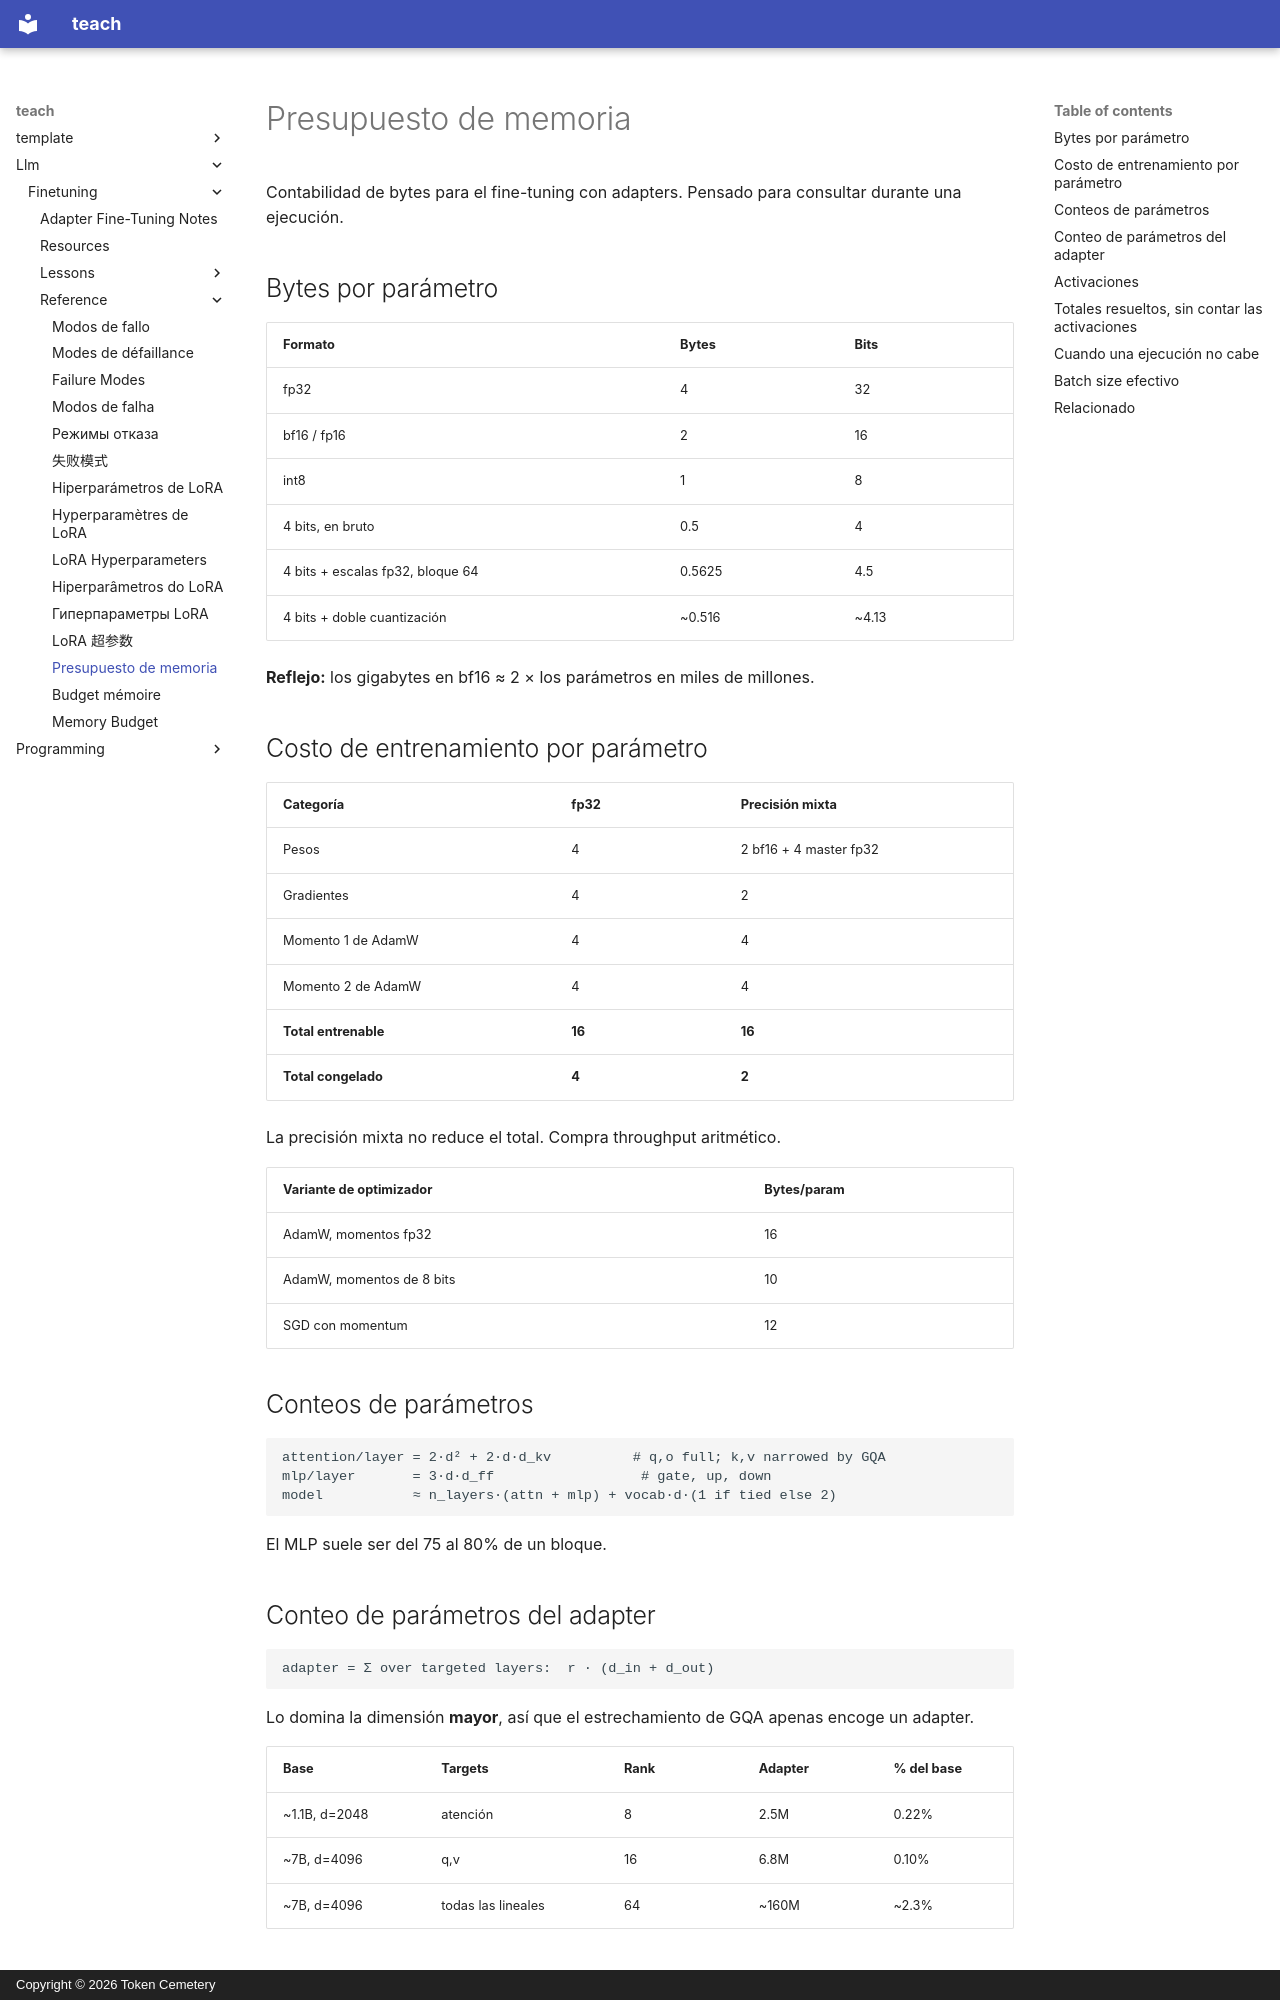

repository: TokenCemetery/teach · page: llm/finetuning/reference/memory-budget.es/index.html · generator: mkdocs · copyright: Copyright © 2026 Token Cemetery

---
title: "Presupuesto de memoria"
description: "Contabilidad de bytes, y qué probar cuando una ejecución no cabe"
type: reference
---

# Presupuesto de memoria

Contabilidad de bytes para el fine-tuning con adapters. Pensado para consultar durante una ejecución.

## Bytes por parámetro

| Formato | Bytes | Bits |
|---|---|---|
| fp32 | 4 | 32 |
| bf16 / fp16 | 2 | 16 |
| int8 | 1 | 8 |
| 4 bits, en bruto | 0.5 | 4 |
| 4 bits + escalas fp32, bloque 64 | 0.5625 | 4.5 |
| 4 bits + doble cuantización | ~0.516 | ~4.13 |

**Reflejo:** los gigabytes en bf16 ≈ 2 × los parámetros en miles de millones.

## Costo de entrenamiento por parámetro

| Categoría | fp32 | Precisión mixta |
|---|---|---|
| Pesos | 4 | 2 bf16 + 4 master fp32 |
| Gradientes | 4 | 2 |
| Momento 1 de AdamW | 4 | 4 |
| Momento 2 de AdamW | 4 | 4 |
| **Total entrenable** | **16** | **16** |
| **Total congelado** | **4** | **2** |

La precisión mixta no reduce el total. Compra throughput aritmético.

| Variante de optimizador | Bytes/param |
|---|---|
| AdamW, momentos fp32 | 16 |
| AdamW, momentos de 8 bits | 10 |
| SGD con momentum | 12 |

## Conteos de parámetros

```text
attention/layer = 2·d² + 2·d·d_kv          # q,o full; k,v narrowed by GQA
mlp/layer       = 3·d·d_ff                  # gate, up, down
model           ≈ n_layers·(attn + mlp) + vocab·d·(1 if tied else 2)
```

El MLP suele ser del 75 al 80% de un bloque.

## Conteo de parámetros del adapter

```text
adapter = Σ over targeted layers:  r · (d_in + d_out)
```

Lo domina la dimensión **mayor**, así que el estrechamiento de GQA apenas encoge un adapter.

| Base | Targets | Rank | Adapter | % del base |
|---|---|---|---|---|
| ~1.1B, d=2048 | atención | 8 | 2.5M | 0.22% |
| ~7B, d=4096 | q,v | 16 | 6.8M | 0.10% |
| ~7B, d=4096 | todas las lineales | 64 | ~160M | ~2.3% |
